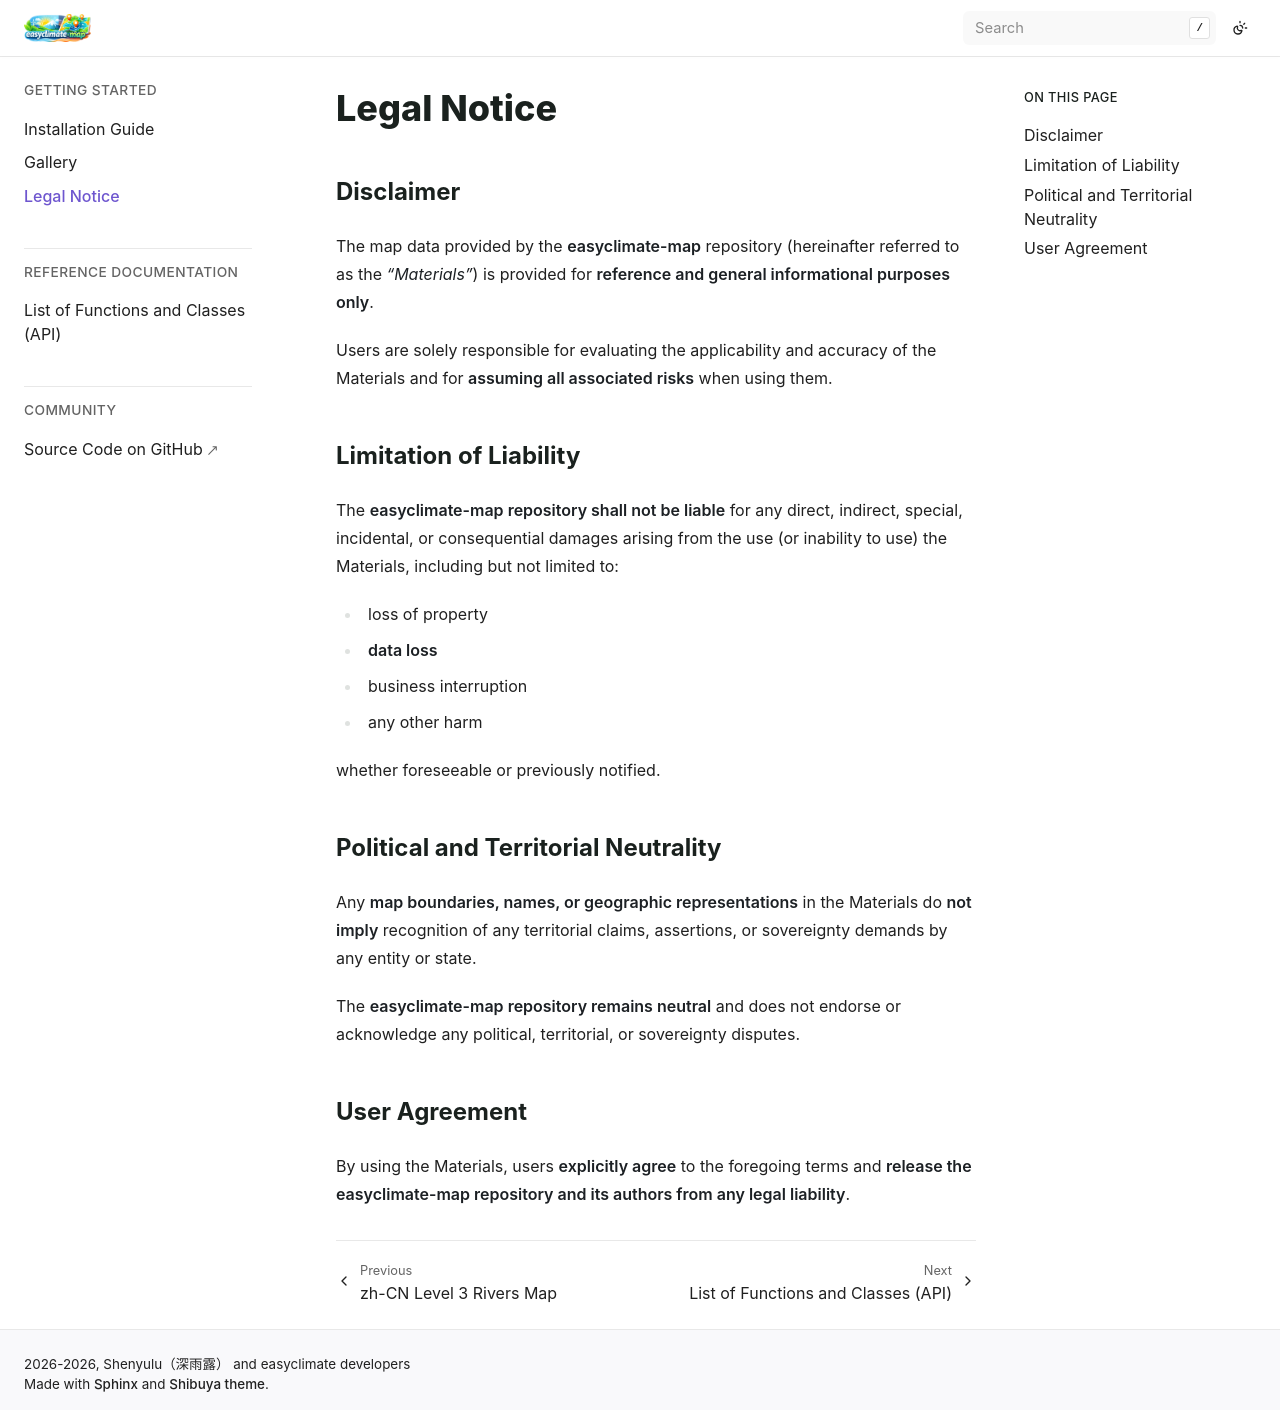

repository: shenyulu/easyclimate-map · page: legal.html · generator: sphinx

.. _legal:

Legal Notice
--------------

Disclaimer
==========

The map data provided by the **easyclimate-map** repository (hereinafter referred to as the
*"Materials"*) is provided for **reference and general informational purposes only**.

Users are solely responsible for evaluating the applicability and accuracy of the Materials
and for **assuming all associated risks** when using them.

Limitation of Liability
======================

The **easyclimate-map repository shall not be liable** for any direct, indirect, special,
incidental, or consequential damages arising from the use (or inability to use) the Materials,
including but not limited to:

- loss of property
- **data loss**
- business interruption
- any other harm

whether foreseeable or previously notified.

Political and Territorial Neutrality
====================================

Any **map boundaries, names, or geographic representations** in the Materials do **not imply**
recognition of any territorial claims, assertions, or sovereignty demands by any entity or state.

The **easyclimate-map repository remains neutral** and does not endorse or acknowledge any
political, territorial, or sovereignty disputes.

User Agreement
==============

By using the Materials, users **explicitly agree** to the foregoing terms and **release the
easyclimate-map repository and its authors from any legal liability**.
